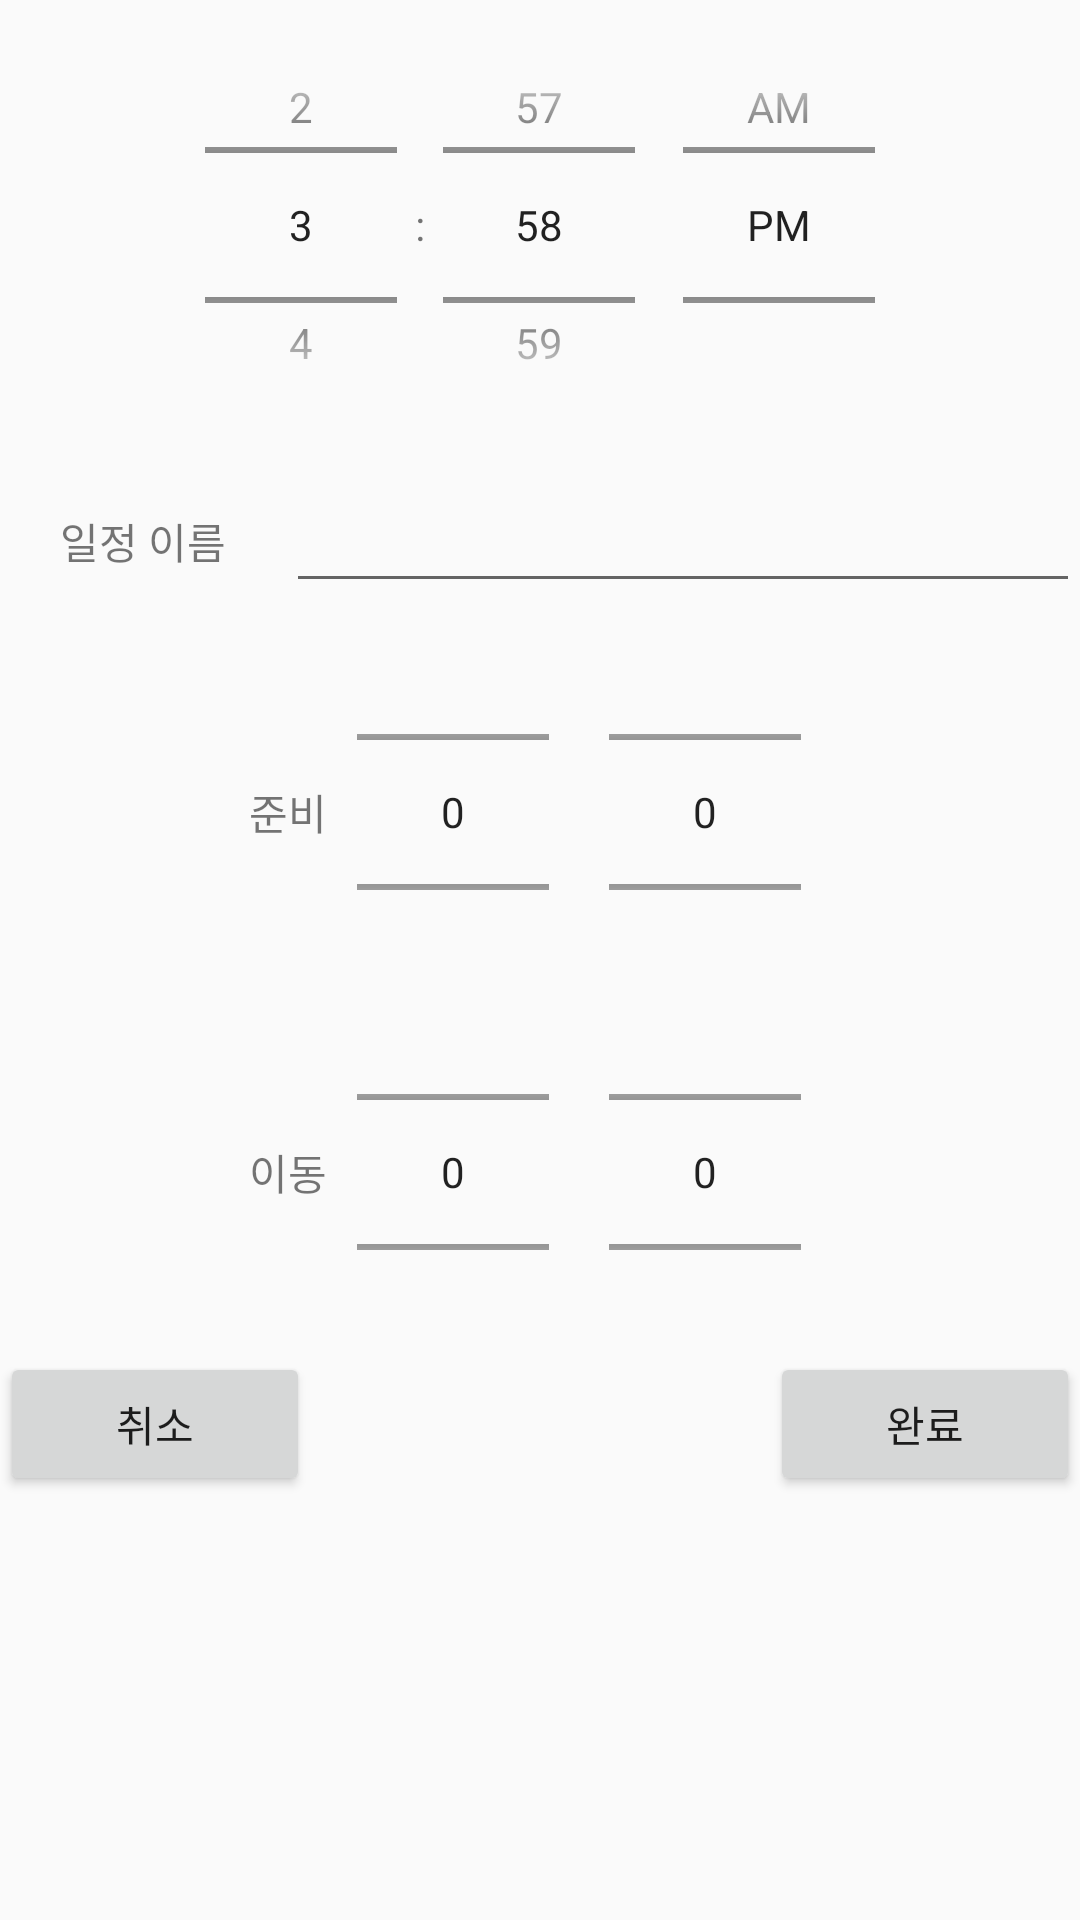

Here is an Android app screen rendered from its layout file. Give the layout XML and the strings, colors and styles it references.
<!-- AndroidManifest.xml: application theme AppTheme -->
<!-- res/layout/activity_add_alarm.xml -->
<?xml version="1.0" encoding="utf-8"?>
<LinearLayout xmlns:android="http://schemas.android.com/apk/res/android"
    xmlns:app="http://schemas.android.com/apk/res-auto"
    xmlns:tools="http://schemas.android.com/tools"
    android:orientation="vertical"
    android:layout_width="match_parent"
    android:layout_height="match_parent"
    tools:context=".SubmitActivity">

    <TimePicker
        android:id="@+id/schedTimePicker"
        android:layout_width="wrap_content"
        android:layout_height="150dp"
        android:layout_gravity="center_horizontal"
        android:timePickerMode="spinner" />


    <LinearLayout
        android:layout_width="match_parent"
        android:layout_height="wrap_content"
        android:orientation="horizontal">

        <TextView
            android:id="@+id/textView5"
            android:layout_width="wrap_content"
            android:layout_height="wrap_content"
            android:layout_margin="20dp"
            android:layout_gravity="center_vertical"
            android:text="일정 이름" />

        <EditText
            android:id="@+id/schedLabel"
            android:layout_width="wrap_content"
            android:layout_height="wrap_content"
            android:layout_weight="1"
            android:layout_gravity="center_vertical"
            android:ems="10"
            android:inputType="textPersonName" />

    </LinearLayout>

    <LinearLayout
        android:layout_width="wrap_content"
        android:layout_height="wrap_content"
        android:layout_gravity="center_horizontal"
        android:orientation="horizontal">

        <TextView
            android:id="@+id/textView3"
            android:layout_width="wrap_content"
            android:layout_height="wrap_content"
            android:layout_gravity="center_vertical"
            android:layout_weight="1"
            android:text="준비" />

        <NumberPicker
            android:id="@+id/ready_hPicker"
            android:layout_width="wrap_content"
            android:layout_height="100dp"
            android:layout_margin="10dp"
            >
        </NumberPicker>
        <NumberPicker
            android:id="@+id/ready_mPicker"
            android:layout_width="wrap_content"
            android:layout_height="100dp"
            android:layout_gravity="center"
            android:layout_margin="10dp"
            >
        </NumberPicker>

    </LinearLayout>

    <LinearLayout
        android:layout_width="wrap_content"
        android:layout_height="wrap_content"
        android:layout_gravity="center_horizontal"
        android:orientation="horizontal">

        <TextView
            android:id="@+id/textView4"
            android:layout_width="wrap_content"
            android:layout_height="wrap_content"
            android:layout_gravity="center_vertical"
            android:layout_weight="1"
            android:text="이동" />

        <NumberPicker
            android:id="@+id/move_hPicker"
            android:layout_width="wrap_content"
            android:layout_height="100dp"
            android:layout_margin="10dp"
            >
        </NumberPicker>
        <NumberPicker
            android:id="@+id/move_mPicker"
            android:layout_width="wrap_content"
            android:layout_height="100dp"
            android:layout_gravity="center"
            android:layout_margin="10dp"
            >
        </NumberPicker>

    </LinearLayout>

    <LinearLayout
        android:layout_width="match_parent"
        android:layout_height="wrap_content"
        android:orientation="horizontal">

        <Button
            android:id="@+id/cancelButton"
            android:layout_width="wrap_content"
            android:layout_height="wrap_content"
            android:layout_weight="1"
            android:text="취소" />

        <TextView
            android:id="@+id/textView"
            android:layout_width="wrap_content"
            android:layout_height="wrap_content"
            android:layout_weight="10" />

        <Button
            android:id="@+id/saveButton"
            android:layout_width="wrap_content"
            android:layout_height="wrap_content"
            android:layout_weight="1"
            android:text="완료" />
    </LinearLayout>


</LinearLayout>
<!-- resources referenced by this layout -->
<resources>
  <style name="AppTheme" parent="Theme.AppCompat.Light.DarkActionBar">
          
          <item name="windowNoTitle">true</item>
          <item name="colorPrimary">#98FB98</item>
          <item name="colorPrimaryDark">#000000</item>
          <item name="colorAccent">@color/colorAccent</item>
          <item name="android:statusBarColor">#000000</item>
      </style>
  <color name="colorAccent">#D81B60</color>
</resources>
